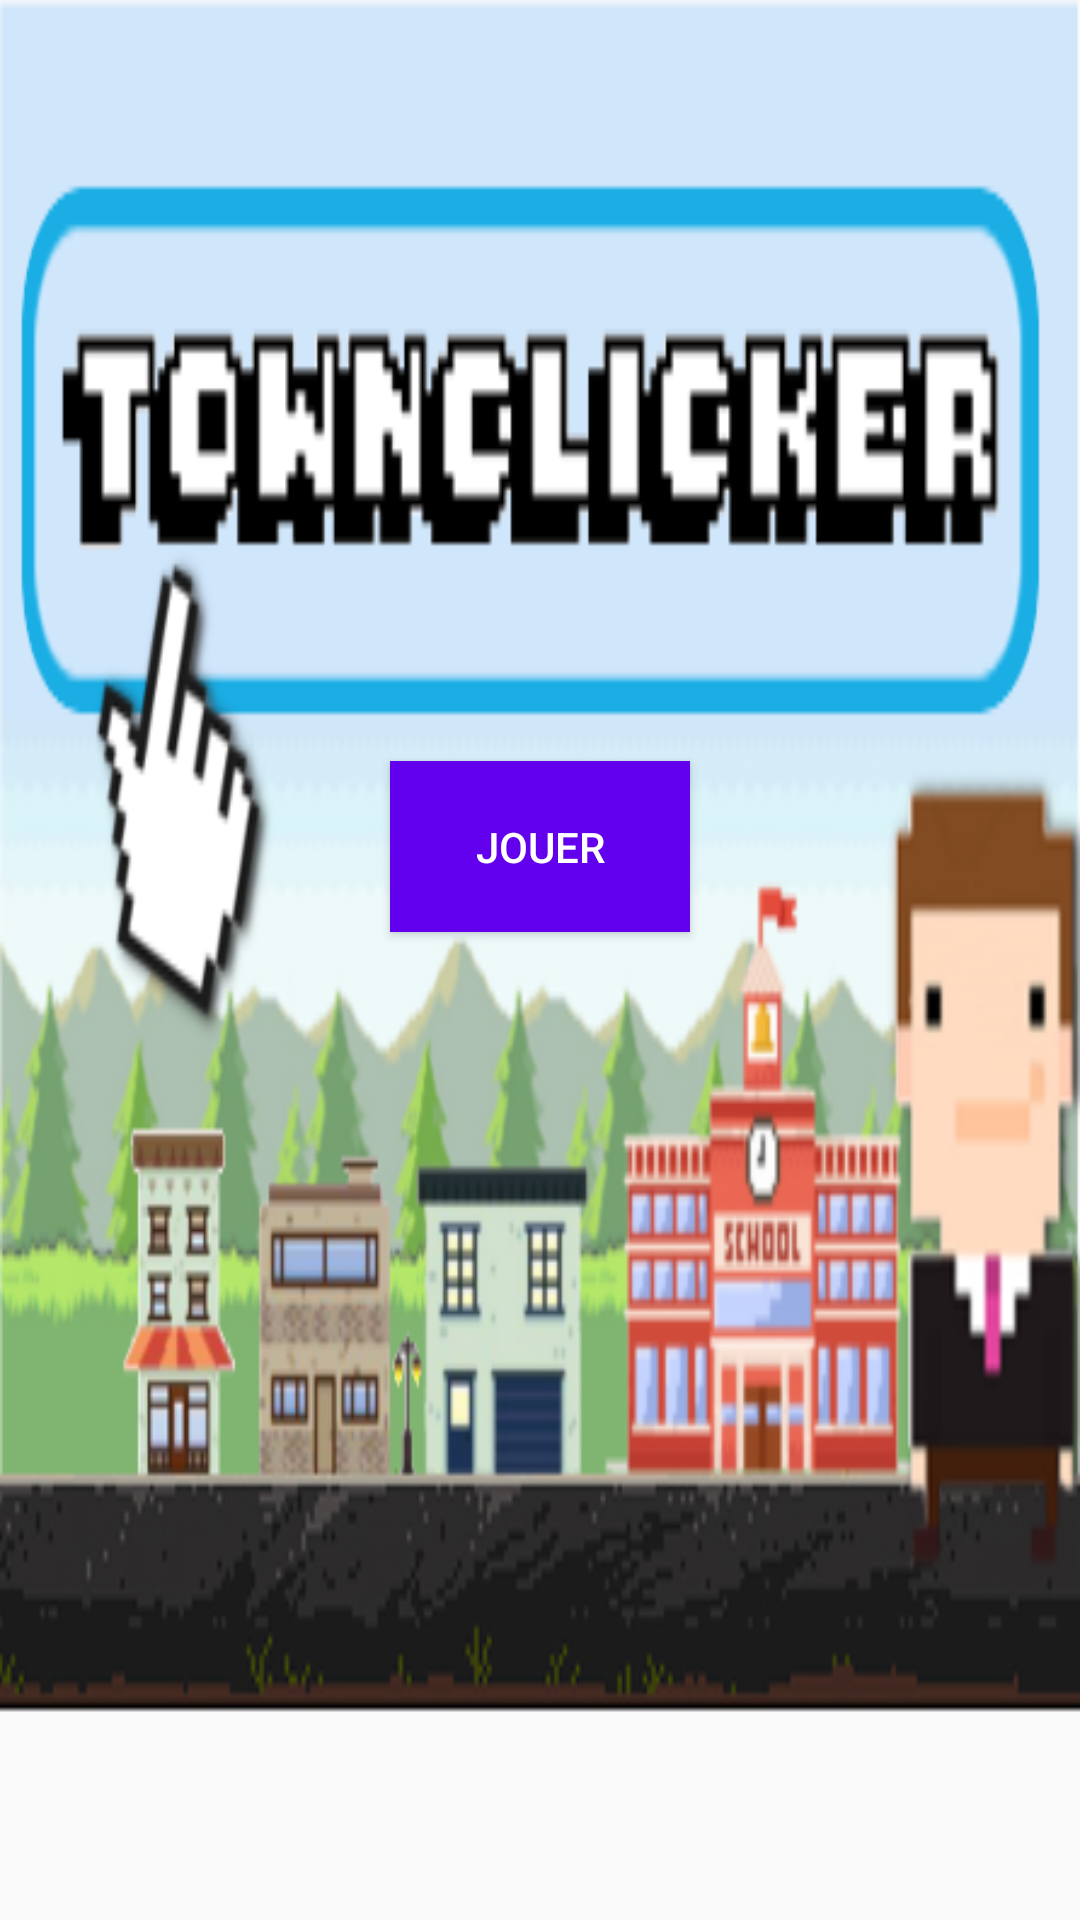

The Android layout XML behind this screen, and the referenced resources:
<!-- AndroidManifest.xml: application theme AppTheme -->
<!-- res/layout/content_page_de_garde.xml -->
<?xml version="1.0" encoding="utf-8"?>
<android.support.constraint.ConstraintLayout xmlns:android="http://schemas.android.com/apk/res/android"
    xmlns:app="http://schemas.android.com/apk/res-auto"
    xmlns:tools="http://schemas.android.com/tools"
    android:layout_width="match_parent"
    android:layout_height="match_parent"
    app:layout_behavior="@string/appbar_scrolling_view_behavior"
    tools:context=".PageDeGarde"
    tools:showIn="@layout/activity_page_de_garde">


    <ImageView
        android:id="@+id/imageView"
        android:layout_width="0dp"
        android:layout_height="573dp"
        android:layout_marginBottom="248dp"
        android:adjustViewBounds="false"
        android:background="@drawable/town"
        android:cropToPadding="false"
        app:layout_constraintBottom_toBottomOf="parent"
        app:layout_constraintTop_toTopOf="parent"
        app:layout_constraintVertical_bias="0.011"
        tools:layout_editor_absoluteX="0dp"
        tools:padding="-150dp" />

    <Button
        android:id="@+id/button"
        android:layout_width="100dp"
        android:layout_height="57dp"
        android:layout_marginStart="8dp"
        android:layout_marginLeft="8dp"
        android:layout_marginTop="8dp"
        android:layout_marginEnd="8dp"
        android:layout_marginRight="8dp"
        android:layout_marginBottom="8dp"
        android:background="@color/colorPrimary"
        android:onClick="onButtonClick"
        android:text="Jouer"
        android:textColor="@android:color/white"
        app:layout_constraintBottom_toBottomOf="@+id/imageView"
        app:layout_constraintEnd_toEndOf="parent"
        app:layout_constraintStart_toStartOf="parent"
        app:layout_constraintTop_toTopOf="parent"
        app:layout_constraintVertical_bias="0.493" />



</android.support.constraint.ConstraintLayout>
<!-- res/layout/activity_page_de_garde.xml (included above) -->
<?xml version="1.0" encoding="utf-8"?>
<android.support.design.widget.CoordinatorLayout xmlns:android="http://schemas.android.com/apk/res/android"
    xmlns:app="http://schemas.android.com/apk/res-auto"
    xmlns:tools="http://schemas.android.com/tools"
    android:layout_width="match_parent"
    android:layout_height="match_parent"
    tools:context=".PageDeGarde">

    <include
        layout="@layout/content_page_de_garde"
        android:layout_width="match_parent"
        android:layout_height="wrap_content" />

    <android.support.design.widget.AppBarLayout
        android:layout_width="match_parent"
        android:layout_height="wrap_content"
        android:theme="@style/AppTheme.AppBarOverlay"
        android:visibility="invisible">

        <android.support.v7.widget.Toolbar
            android:id="@+id/toolbar"
            android:layout_width="match_parent"
            android:layout_height="?attr/actionBarSize"
            android:background="?attr/colorPrimary"
            app:popupTheme="@style/AppTheme.PopupOverlay" />

    </android.support.design.widget.AppBarLayout>


</android.support.design.widget.CoordinatorLayout>
<!-- resources referenced by this layout -->
<resources>
  <!-- drawable town: png bitmap (drawable, 127483 bytes) -->
  <style name="AppTheme.AppBarOverlay" parent="ThemeOverlay.AppCompat.Dark.ActionBar" />
  <style name="AppTheme.PopupOverlay" parent="ThemeOverlay.AppCompat.Light" />
  <style name="AppTheme" parent="Theme.AppCompat.Light.DarkActionBar">
          
          <item name="colorPrimary">@color/colorPrimary</item>
          <item name="colorPrimaryDark">@color/colorPrimaryDark</item>
          <item name="colorAccent">@color/colorAccent</item>
      </style>
  <!-- not gathered from this repository: default colours our renderer supplied (Android Studio template values) -->
  <color name="colorPrimary">#FF6200EE</color>
  <color name="colorPrimaryDark">#FF3700B3</color>
  <color name="colorAccent">#FF03DAC5</color>
</resources>
